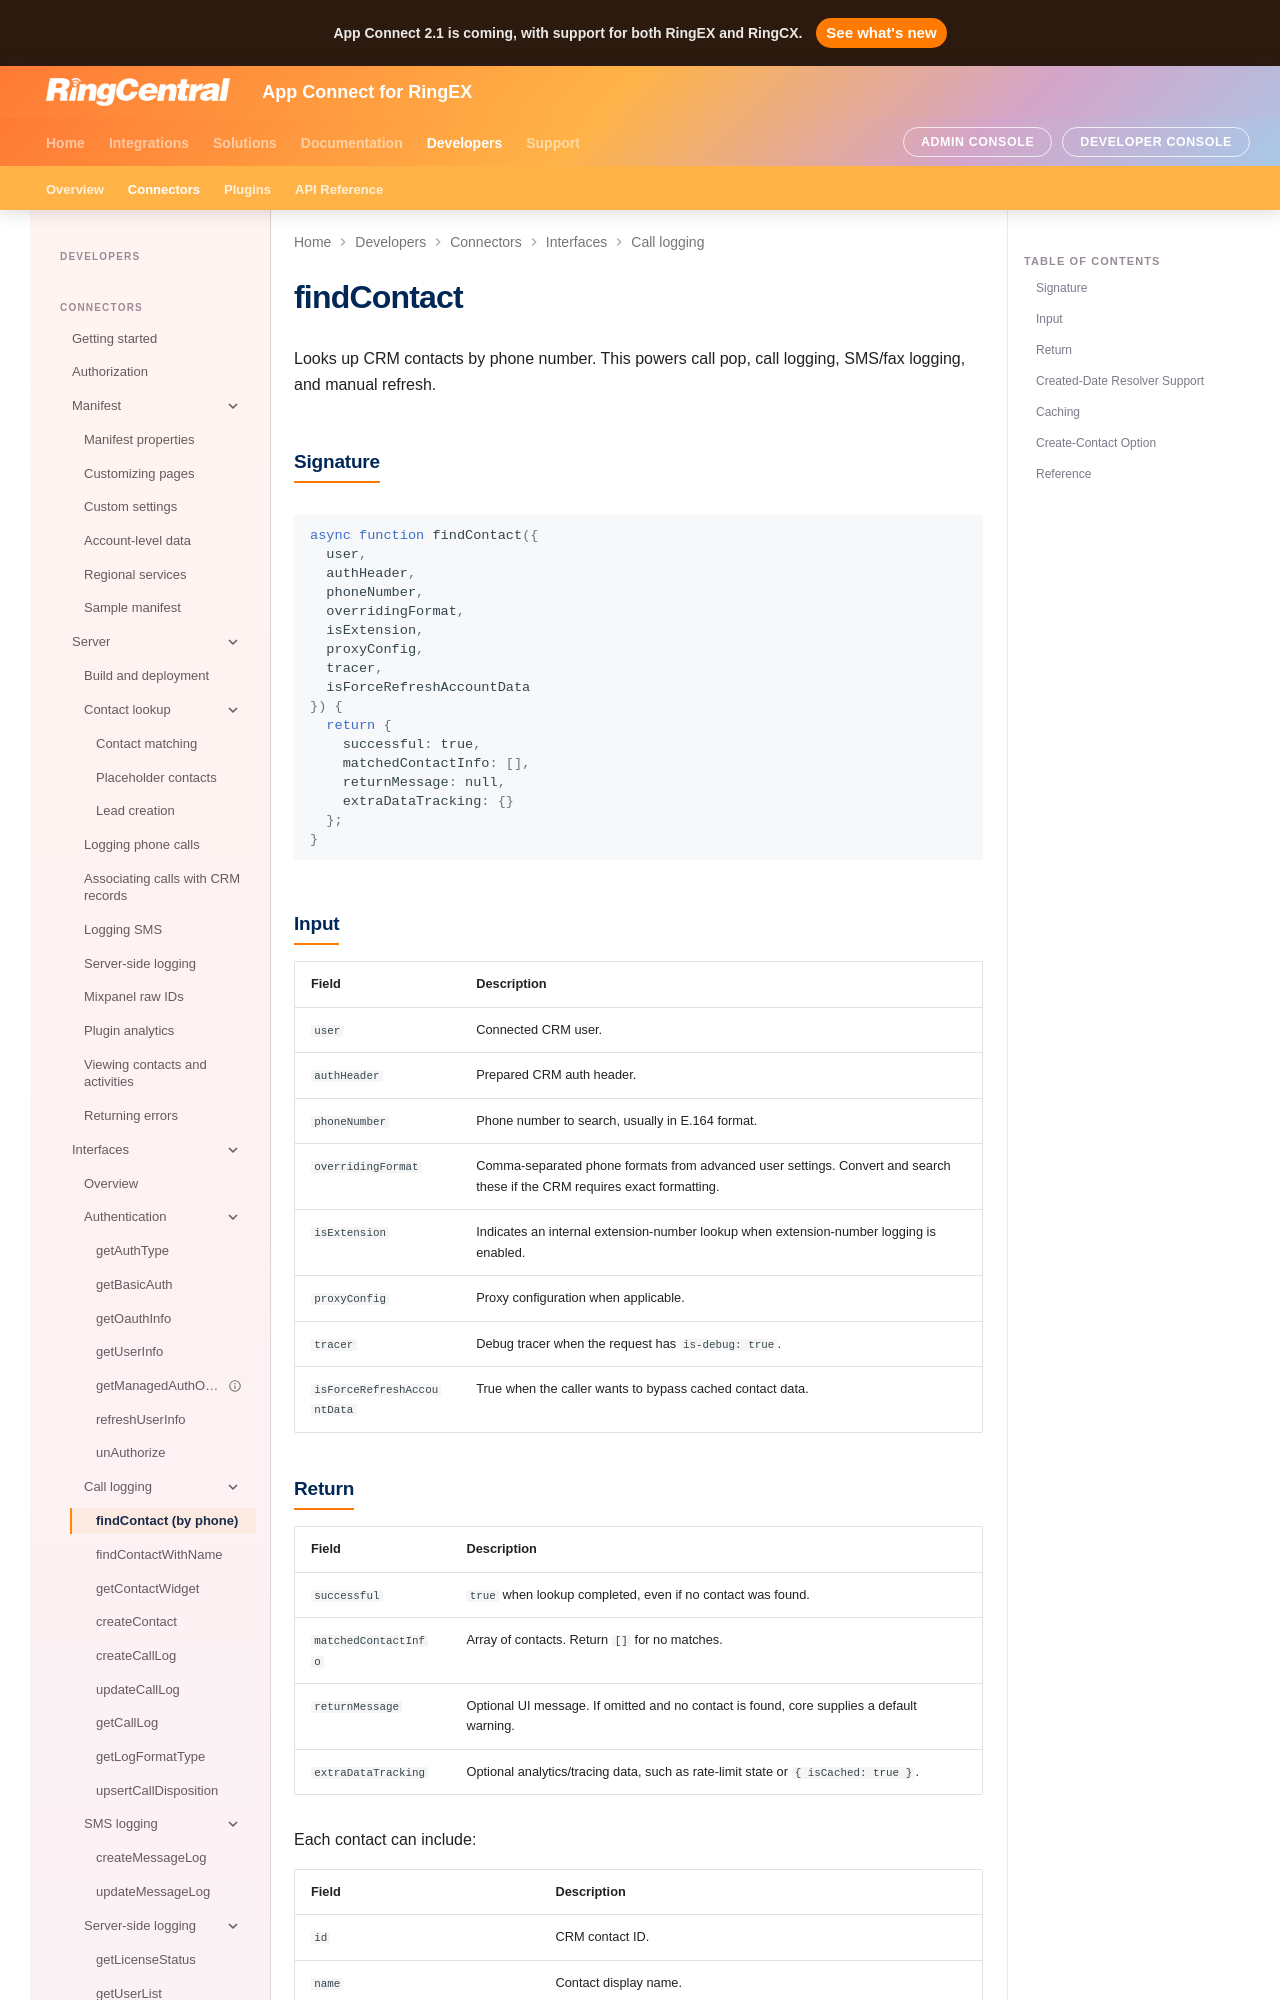

repository: ringcentral/rc-unified-crm-extension · page: developers/interfaces/findContact/index.html · generator: mkdocs

# findContact

Looks up CRM contacts by phone number. This powers call pop, call logging, SMS/fax logging, and manual refresh.

## Signature

```js
async function findContact({
  user,
  authHeader,
  phoneNumber,
  overridingFormat,
  isExtension,
  proxyConfig,
  tracer,
  isForceRefreshAccountData
}) {
  return {
    successful: true,
    matchedContactInfo: [],
    returnMessage: null,
    extraDataTracking: {}
  };
}
```

## Input

| Field | Description |
| --- | --- |
| `user` | Connected CRM user. |
| `authHeader` | Prepared CRM auth header. |
| `phoneNumber` | Phone number to search, usually in E.164 format. |
| `overridingFormat` | Comma-separated phone formats from advanced user settings. Convert and search these if the CRM requires exact formatting. |
| `isExtension` | Indicates an internal extension-number lookup when extension-number logging is enabled. |
| `proxyConfig` | Proxy configuration when applicable. |
| `tracer` | Debug tracer when the request has `is-debug: true`. |
| `isForceRefreshAccountData` | True when the caller wants to bypass cached contact data. |
